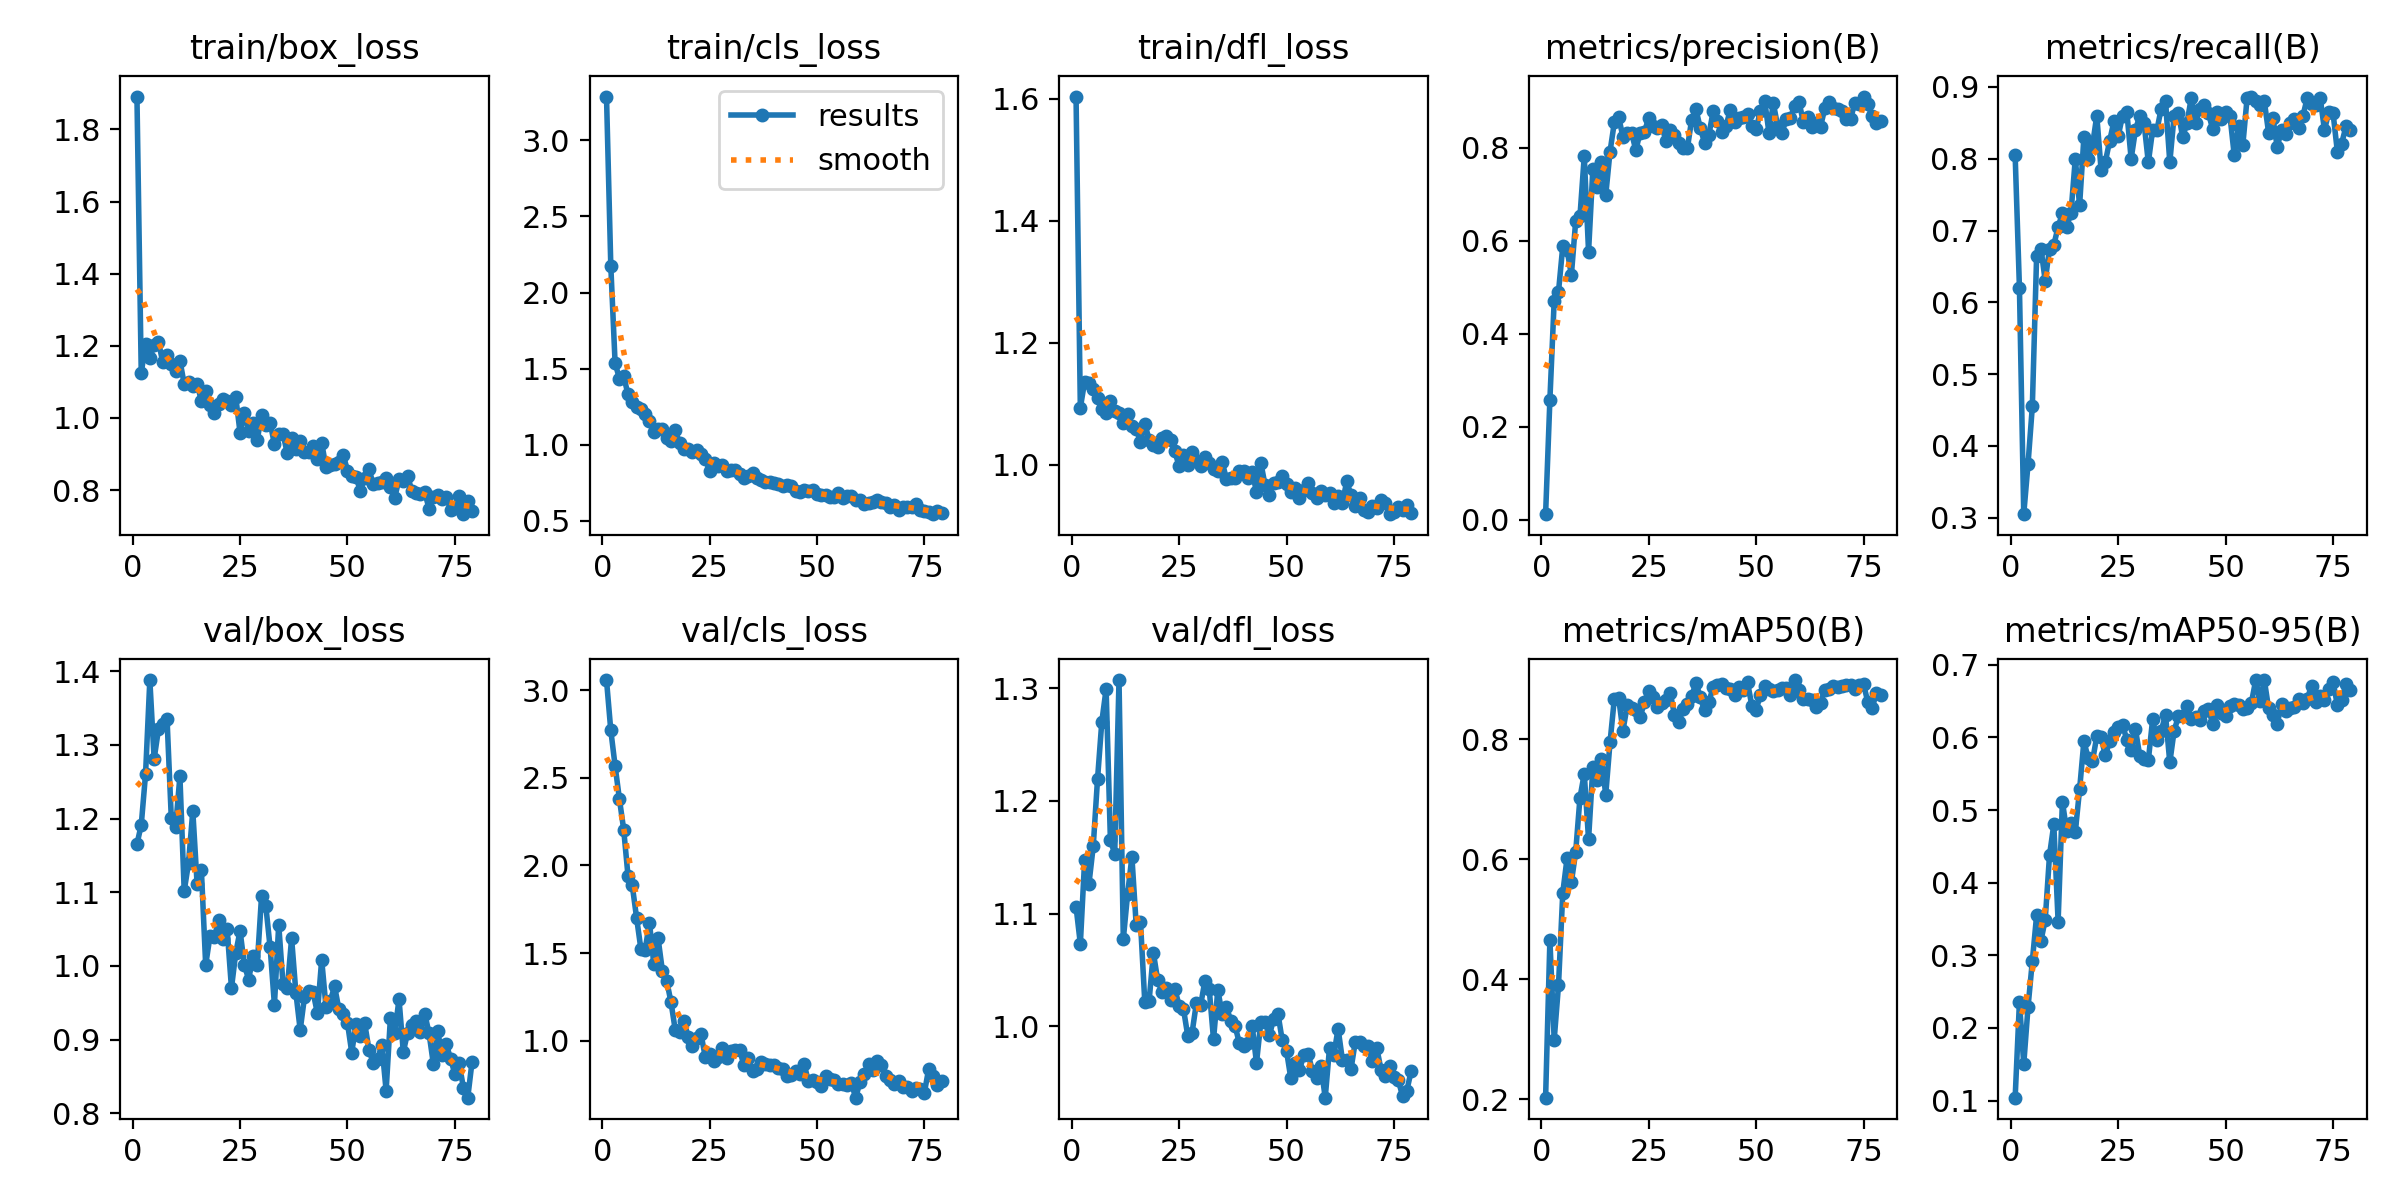

Data behind this chart, as committed beside it:
epoch, time, train/box_loss, train/cls_loss, train/dfl_loss, metrics/precision(B), metrics/recall(B), metrics/mAP50(B), metrics/mAP50-95(B), val/box_loss, val/cls_loss, val/dfl_loss, lr/pg0, lr/pg1, lr/pg2
1, 8.03, 1.891, 3.288, 1.603, 0.01248, 0.805, 0.2026, 0.104, 1.165, 3.057, 1.106, 0.00024, 0.00024, 0.00024
2, 12.93, 1.124, 2.176, 1.094, 0.2589, 0.62, 0.465, 0.236, 1.191, 2.77, 1.073, 0.0004951, 0.0004951, 0.0004951
3, 18.49, 1.206, 1.537, 1.136, 0.4716, 0.305, 0.2994, 0.1501, 1.26, 2.568, 1.148, 0.000745, 0.000745, 0.000745
4, 22.95, 1.167, 1.435, 1.133, 0.4904, 0.375, 0.3896, 0.2289, 1.388, 2.38, 1.126, 0.0009897, 0.0009897, 0.0009897
5, 27.23, 1.203, 1.45, 1.124, 0.5887, 0.455, 0.5443, 0.292, 1.281, 2.204, 1.16, 0.001229, 0.001229, 0.001229
6, 31.67, 1.212, 1.332, 1.109, 0.5805, 0.665, 0.6018, 0.3551, 1.321, 1.942, 1.219, 0.001464, 0.001464, 0.001464
7, 36.01, 1.155, 1.283, 1.091, 0.5268, 0.675, 0.5619, 0.3199, 1.328, 1.885, 1.27, 0.001693, 0.001693, 0.001693
8, 40.37, 1.174, 1.245, 1.086, 0.6424, 0.63, 0.6118, 0.349, 1.336, 1.702, 1.299, 0.001861, 0.001861, 0.001861
9, 44.67, 1.151, 1.238, 1.105, 0.6533, 0.675, 0.7024, 0.4379, 1.2, 1.524, 1.165, 0.001842, 0.001842, 0.001842
10, 48.98, 1.131, 1.201, 1.088, 0.7825, 0.68, 0.7426, 0.4802, 1.189, 1.52, 1.153, 0.001822, 0.001822, 0.001822
11, 53.33, 1.159, 1.155, 1.085, 0.5769, 0.705, 0.6331, 0.3466, 1.257, 1.673, 1.307, 0.001802, 0.001802, 0.001802
12, 57.67, 1.094, 1.086, 1.069, 0.755, 0.724, 0.7532, 0.5116, 1.102, 1.44, 1.077, 0.001782, 0.001782, 0.001782
13, 62.05, 1.101, 1.105, 1.083, 0.7151, 0.705, 0.7319, 0.4711, 1.139, 1.585, 1.117, 0.001762, 0.001762, 0.001762
14, 66.49, 1.087, 1.102, 1.064, 0.7693, 0.725, 0.7662, 0.4819, 1.21, 1.4, 1.151, 0.001743, 0.001743, 0.001743
15, 70.93, 1.095, 1.044, 1.06, 0.6987, 0.8001, 0.7077, 0.47, 1.112, 1.343, 1.09, 0.001723, 0.001723, 0.001723
16, 75.25, 1.047, 1.024, 1.037, 0.7922, 0.735, 0.795, 0.5283, 1.13, 1.222, 1.092, 0.001703, 0.001703, 0.001703
17, 79.59, 1.075, 1.096, 1.068, 0.8547, 0.83, 0.8673, 0.5947, 1.001, 1.062, 1.022, 0.001683, 0.001683, 0.001683
18, 84.02, 1.035, 1.011, 1.042, 0.8663, 0.8, 0.8688, 0.5717, 1.04, 1.05, 1.022, 0.001663, 0.001663, 0.001663
19, 88.4, 1.013, 0.9742, 1.033, 0.8239, 0.8185, 0.814, 0.5675, 1.039, 1.114, 1.065, 0.001644, 0.001644, 0.001644
20, 92.85, 1.038, 0.9729, 1.03, 0.8331, 0.86, 0.8564, 0.6014, 1.062, 1.024, 1.041, 0.001624, 0.001624, 0.001624
21, 97.37, 1.052, 0.9522, 1.044, 0.8328, 0.785, 0.8516, 0.6001, 1.037, 0.9686, 1.031, 0.001604, 0.001604, 0.001604
22, 101.9, 1.048, 0.9671, 1.047, 0.7952, 0.7958, 0.8482, 0.5754, 1.05, 1.016, 1.034, 0.001584, 0.001584, 0.001584
23, 106.3, 1.035, 0.9376, 1.04, 0.8328, 0.825, 0.8368, 0.5948, 0.9701, 1.038, 1.023, 0.001564, 0.001564, 0.001564
24, 110.7, 1.058, 0.9071, 1.022, 0.8337, 0.8523, 0.8617, 0.6069, 1.018, 0.9063, 1.033, 0.001545, 0.001545, 0.001545
25, 115.1, 0.9593, 0.8277, 0.9977, 0.8649, 0.8322, 0.8811, 0.6144, 1.048, 0.9243, 1.018, 0.001525, 0.001525, 0.001525
26, 119.5, 1.013, 0.8831, 1.016, 0.8463, 0.86, 0.871, 0.6174, 1.002, 0.8833, 1.016, 0.001505, 0.001505, 0.001505
27, 123.9, 0.9651, 0.8609, 1, 0.8433, 0.865, 0.853, 0.5967, 0.9816, 0.9065, 0.9916, 0.001485, 0.001485, 0.001485
28, 128.4, 0.9872, 0.8701, 1.021, 0.8497, 0.8, 0.8601, 0.5832, 1.013, 0.9606, 0.9941, 0.001465, 0.001465, 0.001465
29, 133, 0.939, 0.8285, 1.006, 0.8149, 0.84, 0.8652, 0.6114, 1.002, 0.9041, 1.02, 0.001446, 0.001446, 0.001446
30, 137.6, 1.008, 0.834, 0.9984, 0.839, 0.8599, 0.8777, 0.5749, 1.095, 0.9395, 1.019, 0.001426, 0.001426, 0.001426
31, 142.1, 0.9805, 0.8339, 1.014, 0.8283, 0.85, 0.8405, 0.5707, 1.081, 0.9479, 1.041, 0.001406, 0.001406, 0.001406
32, 146.7, 0.9871, 0.8087, 1.003, 0.8097, 0.795, 0.8287, 0.5685, 1.025, 0.9474, 1.033, 0.001386, 0.001386, 0.001386
33, 151.3, 0.9274, 0.7844, 0.9937, 0.7997, 0.84, 0.8504, 0.6248, 0.9473, 0.8591, 0.9885, 0.001366, 0.001366, 0.001366
34, 155.7, 0.9545, 0.7926, 0.9901, 0.799, 0.84, 0.8589, 0.5964, 1.056, 0.9002, 1.032, 0.001347, 0.001347, 0.001347
35, 160.2, 0.9558, 0.8175, 1.005, 0.8609, 0.87, 0.8717, 0.6096, 0.9752, 0.8296, 1.011, 0.001327, 0.001327, 0.001327
36, 164.7, 0.9016, 0.782, 0.9774, 0.883, 0.88, 0.8942, 0.6307, 0.97, 0.8381, 1.017, 0.001307, 0.001307, 0.001307
37, 169.2, 0.9446, 0.7685, 0.9786, 0.8426, 0.795, 0.8699, 0.5655, 1.037, 0.8765, 1.005, 0.001287, 0.001287, 0.001287
38, 173.7, 0.9141, 0.7533, 0.9781, 0.8115, 0.86, 0.8479, 0.609, 0.9634, 0.8691, 1.001, 0.001267, 0.001267, 0.001267
39, 178.2, 0.9374, 0.7525, 0.9899, 0.8275, 0.8637, 0.8621, 0.6291, 0.9131, 0.8646, 0.9853, 0.001248, 0.001248, 0.001248
40, 182.7, 0.9044, 0.7491, 0.9894, 0.8788, 0.83, 0.8865, 0.6292, 0.9579, 0.8644, 0.9826, 0.001228, 0.001228, 0.001228
41, 187.2, 0.9051, 0.7412, 0.9779, 0.8586, 0.85, 0.8898, 0.6428, 0.9657, 0.8451, 0.9855, 0.001208, 0.001208, 0.001208
42, 191.7, 0.9233, 0.7278, 0.9889, 0.8351, 0.885, 0.8924, 0.6251, 0.9645, 0.8369, 1, 0.001188, 0.001188, 0.001188
43, 196.2, 0.8868, 0.7334, 0.9559, 0.8469, 0.85, 0.8855, 0.6281, 0.9359, 0.7974, 0.9675, 0.001168, 0.001168, 0.001168
44, 200.6, 0.9309, 0.7302, 1.004, 0.8823, 0.87, 0.8837, 0.6242, 1.008, 0.8064, 1.004, 0.001149, 0.001149, 0.001149
45, 205.1, 0.8637, 0.6978, 0.967, 0.8549, 0.875, 0.873, 0.6367, 0.9448, 0.8253, 1.004, 0.001129, 0.001129, 0.001129
46, 209.5, 0.8685, 0.6902, 0.951, 0.8647, 0.8631, 0.8876, 0.6397, 0.9522, 0.8084, 0.992, 0.001109, 0.001109, 0.001109
47, 214, 0.8726, 0.7054, 0.9701, 0.8661, 0.841, 0.8826, 0.6181, 0.9726, 0.8669, 1.007, 0.001089, 0.001089, 0.001089
48, 218.5, 0.8785, 0.6966, 0.9717, 0.8724, 0.865, 0.8949, 0.6446, 0.9412, 0.7682, 1.011, 0.001069, 0.001069, 0.001069
49, 222.9, 0.8982, 0.7019, 0.9821, 0.8466, 0.8551, 0.8561, 0.6334, 0.9342, 0.7757, 0.9875, 0.00105, 0.00105, 0.00105
50, 227.3, 0.8543, 0.6755, 0.9685, 0.8397, 0.865, 0.8495, 0.629, 0.9228, 0.763, 0.978, 0.00103, 0.00103, 0.00103
51, 231.8, 0.8397, 0.6675, 0.9552, 0.8798, 0.86, 0.8733, 0.6429, 0.8825, 0.7408, 0.9538, 0.00101, 0.00101, 0.00101
52, 236.3, 0.835, 0.671, 0.9628, 0.901, 0.805, 0.888, 0.6456, 0.9219, 0.7981, 0.9674, 0.0009902, 0.0009902, 0.0009902
53, 240.8, 0.7989, 0.6568, 0.9462, 0.8322, 0.845, 0.8835, 0.6441, 0.9049, 0.783, 0.9613, 0.0009704, 0.0009704, 0.0009704
54, 245.5, 0.8328, 0.6565, 0.9582, 0.8961, 0.8196, 0.881, 0.639, 0.9226, 0.779, 0.9743, 0.0009506, 0.0009506, 0.0009506
55, 250, 0.8581, 0.6838, 0.9702, 0.8479, 0.885, 0.8826, 0.6405, 0.8865, 0.7516, 0.9758, 0.0009308, 0.0009308, 0.0009308
56, 254.6, 0.816, 0.6523, 0.9542, 0.8313, 0.8867, 0.8851, 0.648, 0.8685, 0.7556, 0.9608, 0.000911, 0.000911, 0.000911
57, 259, 0.8187, 0.6607, 0.9462, 0.8623, 0.88, 0.8851, 0.6791, 0.8733, 0.7498, 0.9539, 0.0008912, 0.0008912, 0.0008912
58, 263.5, 0.8223, 0.6621, 0.9566, 0.8646, 0.875, 0.8739, 0.6498, 0.8926, 0.7586, 0.9647, 0.0008714, 0.0008714, 0.0008714
59, 267.9, 0.8337, 0.6352, 0.9515, 0.8903, 0.88, 0.8986, 0.679, 0.8307, 0.6755, 0.9367, 0.0008516, 0.0008516, 0.0008516
60, 272.4, 0.8085, 0.6385, 0.9545, 0.898, 0.8362, 0.8822, 0.64, 0.9296, 0.7638, 0.9809, 0.0008318, 0.0008318, 0.0008318
... 19 more rows
